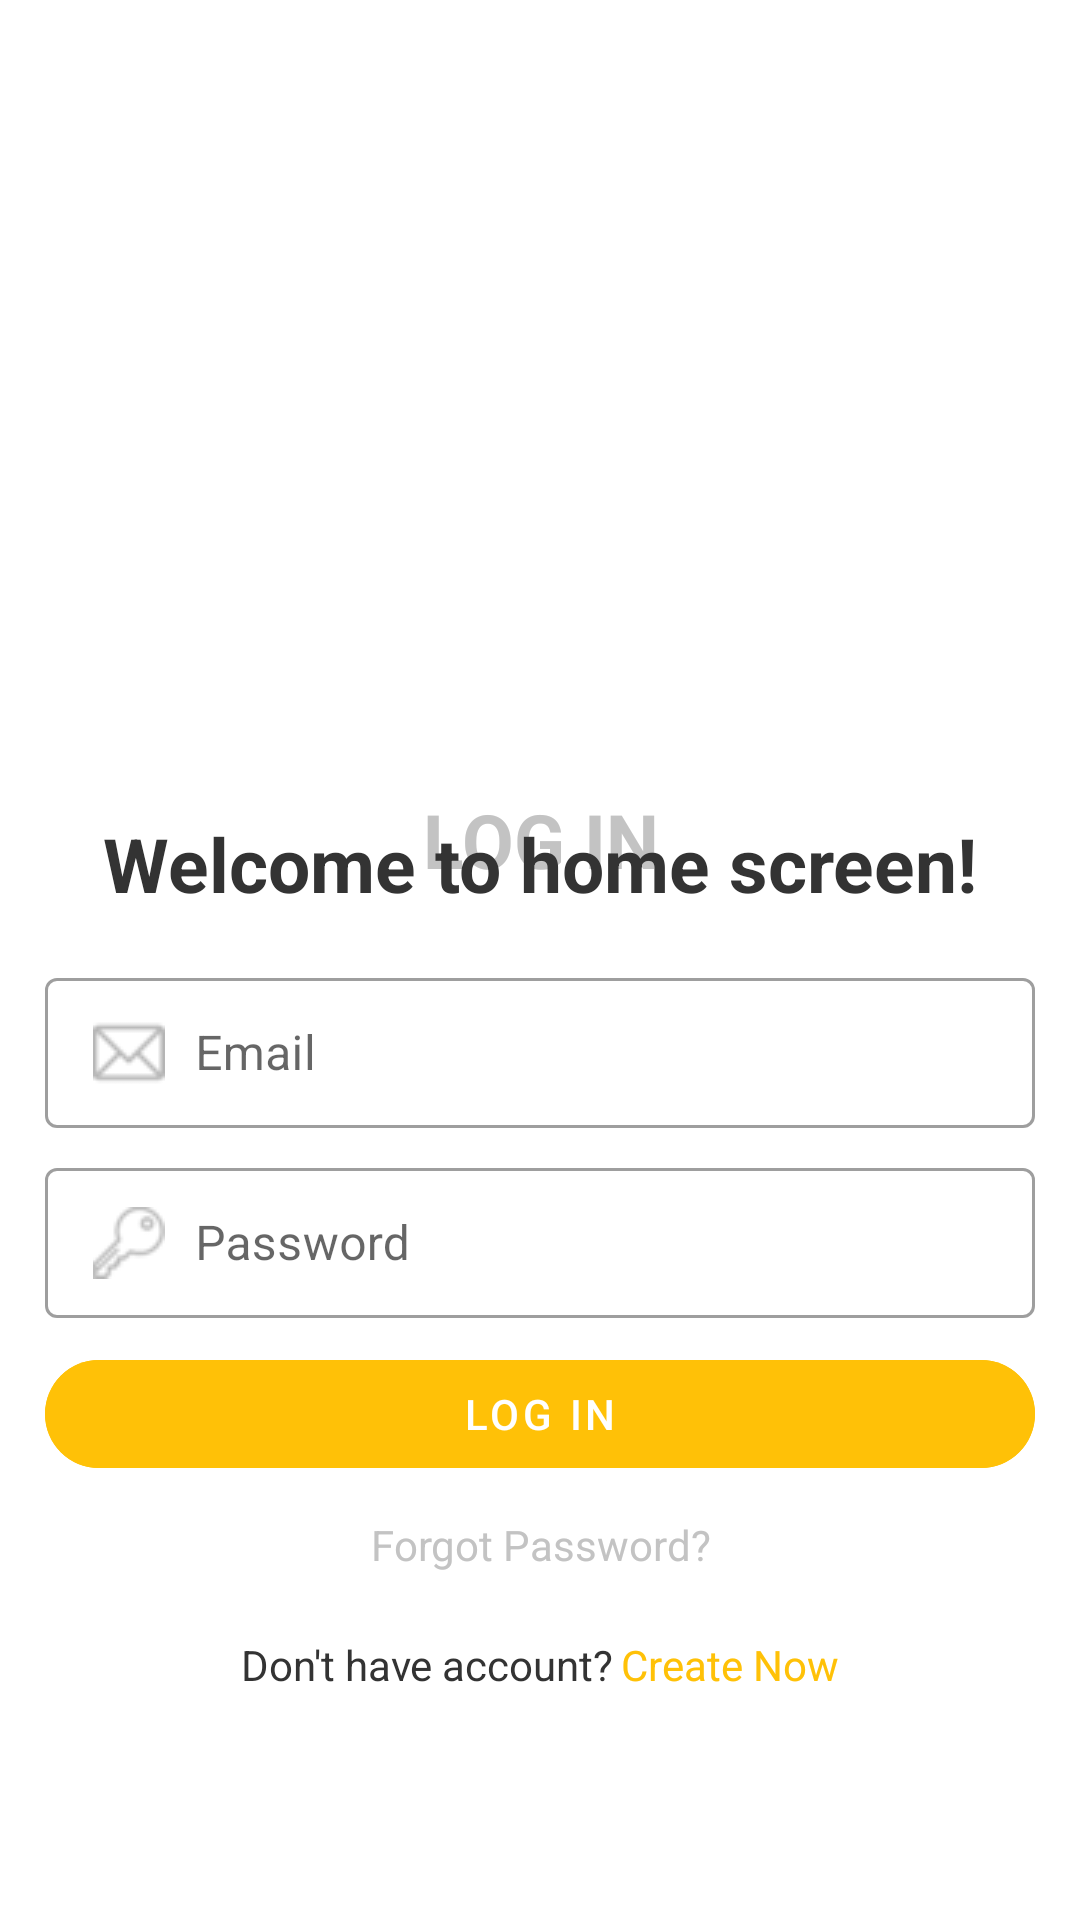

Layout XML and referenced resources for this Android screen:
<!-- AndroidManifest.xml: application theme Theme.PExamKalpesh -->
<!-- res/layout/activity_login.xml -->
<?xml version="1.0" encoding="utf-8"?>
<layout xmlns:android="http://schemas.android.com/apk/res/android"
    xmlns:app="http://schemas.android.com/apk/res-auto"
    xmlns:tools="http://schemas.android.com/tools">

    <data>

    </data>

    <androidx.constraintlayout.widget.ConstraintLayout
        android:layout_width="match_parent"
        android:layout_height="match_parent"
        android:background="@drawable/yellow_background"
        tools:context=".ui.activity.ActivityLogin">

        <RelativeLayout
            android:layout_width="match_parent"
            android:layout_height="match_parent"
            app:layout_constraintBottom_toBottomOf="parent"
            app:layout_constraintEnd_toEndOf="parent"
            app:layout_constraintStart_toStartOf="parent"
            app:layout_constraintTop_toTopOf="parent">

            <androidx.appcompat.widget.AppCompatImageView
                android:id="@+id/ivDog"
                android:layout_width="180dp"
                android:layout_height="180dp"
                android:layout_centerHorizontal="true"
                android:layout_marginTop="50dp"
                android:src="@drawable/app_icon_transparant" />

            <androidx.appcompat.widget.LinearLayoutCompat
                android:layout_width="match_parent"
                android:layout_height="match_parent"
                android:layout_below="@id/ivDog"
                android:layout_marginTop="10dp"
                android:background="@drawable/bg_white_shape_rectangle"
                android:orientation="vertical"
                android:padding="15dp">

                <RelativeLayout
                    android:layout_width="match_parent"
                    android:layout_height="wrap_content">

                    <com.google.android.material.textview.MaterialTextView
                        android:layout_width="match_parent"
                        android:layout_height="wrap_content"
                        android:gravity="center"
                        android:padding="8dp"
                        android:text="@string/log_in"
                        android:textColor="#C3C3C3"
                        android:textSize="25sp"
                        android:textStyle="bold" />

                    <com.google.android.material.textview.MaterialTextView
                        android:layout_width="match_parent"
                        android:layout_height="wrap_content"
                        android:layout_marginTop="8dp"
                        android:gravity="center"
                        android:padding="8dp"
                        android:text="@string/welcome_back"
                        android:textColor="#333333"
                        android:textSize="25sp"
                        android:textStyle="bold" />

                </RelativeLayout>

                <com.google.android.material.textfield.TextInputLayout
                    android:id="@+id/tnlEmail"
                    style="@style/Widget.MaterialComponents.TextInputLayout.OutlinedBox.Dense"
                    android:layout_width="match_parent"
                    android:layout_height="wrap_content"
                    android:layout_marginTop="8dp">

                    <com.google.android.material.textfield.TextInputEditText
                        android:layout_width="match_parent"
                        android:layout_height="wrap_content"
                        android:drawableStart="@drawable/ic_icon_email"
                        android:drawablePadding="10dp"
                        android:hint="@string/email"
                        android:inputType="textEmailAddress" />

                </com.google.android.material.textfield.TextInputLayout>

                <com.google.android.material.textfield.TextInputLayout
                    android:id="@+id/tnlPassword"
                    style="@style/Widget.MaterialComponents.TextInputLayout.OutlinedBox.Dense"
                    android:layout_width="match_parent"
                    android:layout_height="wrap_content"
                    android:layout_marginTop="8dp">

                    <com.google.android.material.textfield.TextInputEditText
                        android:layout_width="match_parent"
                        android:layout_height="wrap_content"
                        android:drawableStart="@drawable/ic_icon_key"
                        android:drawablePadding="10dp"
                        android:hint="@string/password"
                        android:inputType="textPassword" />

                </com.google.android.material.textfield.TextInputLayout>

                <com.google.android.material.button.MaterialButton
                    style="@style/Widget.MaterialComponents.Button.UnelevatedButton"
                    android:layout_width="match_parent"
                    android:layout_height="wrap_content"
                    android:layout_marginTop="8dp"
                    android:id="@+id/btnLogIn"
                    android:backgroundTint="@color/purple_200"
                    android:text="@string/log_in"
                    app:cornerRadius="50dp" />


                <com.google.android.material.textview.MaterialTextView
                    android:layout_width="match_parent"
                    android:layout_height="wrap_content"
                    android:layout_marginTop="2dp"
                    android:gravity="center"
                    android:padding="8dp"
                    android:text="@string/forgot_password"
                    android:textColor="#C3C3C3" />

                <RelativeLayout
                    android:layout_width="match_parent"
                    android:layout_height="wrap_content"
                    android:layout_marginTop="8dp"
                    android:gravity="center"
                    android:padding="5dp">


                    <com.google.android.material.textview.MaterialTextView
                        android:id="@+id/tvDontHaveAccount"
                        android:layout_width="wrap_content"
                        android:layout_height="wrap_content"
                        android:gravity="center"
                        android:text="@string/dont_have_account"
                        android:textColor="#333333" />

                    <com.google.android.material.textview.MaterialTextView
                        android:id="@+id/tvCreate"
                        android:layout_width="wrap_content"
                        android:layout_height="wrap_content"
                        android:layout_marginStart="2dp"
                        android:layout_toEndOf="@id/tvDontHaveAccount"
                        android:gravity="center"
                        android:text="@string/create"
                        android:textColor="@color/purple_200" />

                </RelativeLayout>

            </androidx.appcompat.widget.LinearLayoutCompat>

        </RelativeLayout>


    </androidx.constraintlayout.widget.ConstraintLayout>
</layout>
<!-- resources referenced by this layout -->
<resources>
  <color name="purple_200">#FFC107</color>
  <!-- drawable bg_white_shape_rectangle (drawable) -->
  <?xml version="1.0" encoding="utf-8"?>
  <shape android:shape="rectangle" xmlns:android="http://schemas.android.com/apk/res/android">
  
      <corners android:topLeftRadius="20sp"
          android:topRightRadius="20sp"/>
  
      <solid android:color="@color/white"/>
  
  </shape>
  <!-- drawable ic_icon_email: png bitmap (drawable, 889 bytes) -->
  <!-- drawable ic_icon_key: png bitmap (drawable, 1052 bytes) -->
  <string name="create">Create Now</string>
  <string name="dont_have_account">Don\'t have account?</string>
  <string name="email">Email</string>
  <string name="forgot_password">Forgot Password?</string>
  <string name="log_in">LOG IN</string>
  <string name="password">Password</string>
  <string name="welcome_back">Welcome to home screen!</string>
  <style name="Theme.PExamKalpesh" parent="Theme.MaterialComponents.DayNight.NoActionBar">
          
          <item name="colorPrimary">@color/purple_500</item>
          <item name="colorPrimaryVariant">@color/purple_700</item>
          <item name="colorOnPrimary">@color/white</item>
          
          <item name="colorSecondary">@color/teal_200</item>
          <item name="colorSecondaryVariant">@color/teal_700</item>
          <item name="colorOnSecondary">@color/black</item>
          
          <item name="android:statusBarColor" tools:targetApi="l">?attr/colorPrimaryVariant</item>
          
      </style>
  <color name="white">#FFFFFFFF</color>
  <color name="purple_500">#EAC75F</color>
  <color name="purple_700">#FF9800</color>
  <color name="teal_200">#000000</color>
  <color name="teal_700">#FF018786</color>
  <color name="black">#FF000000</color>
</resources>
